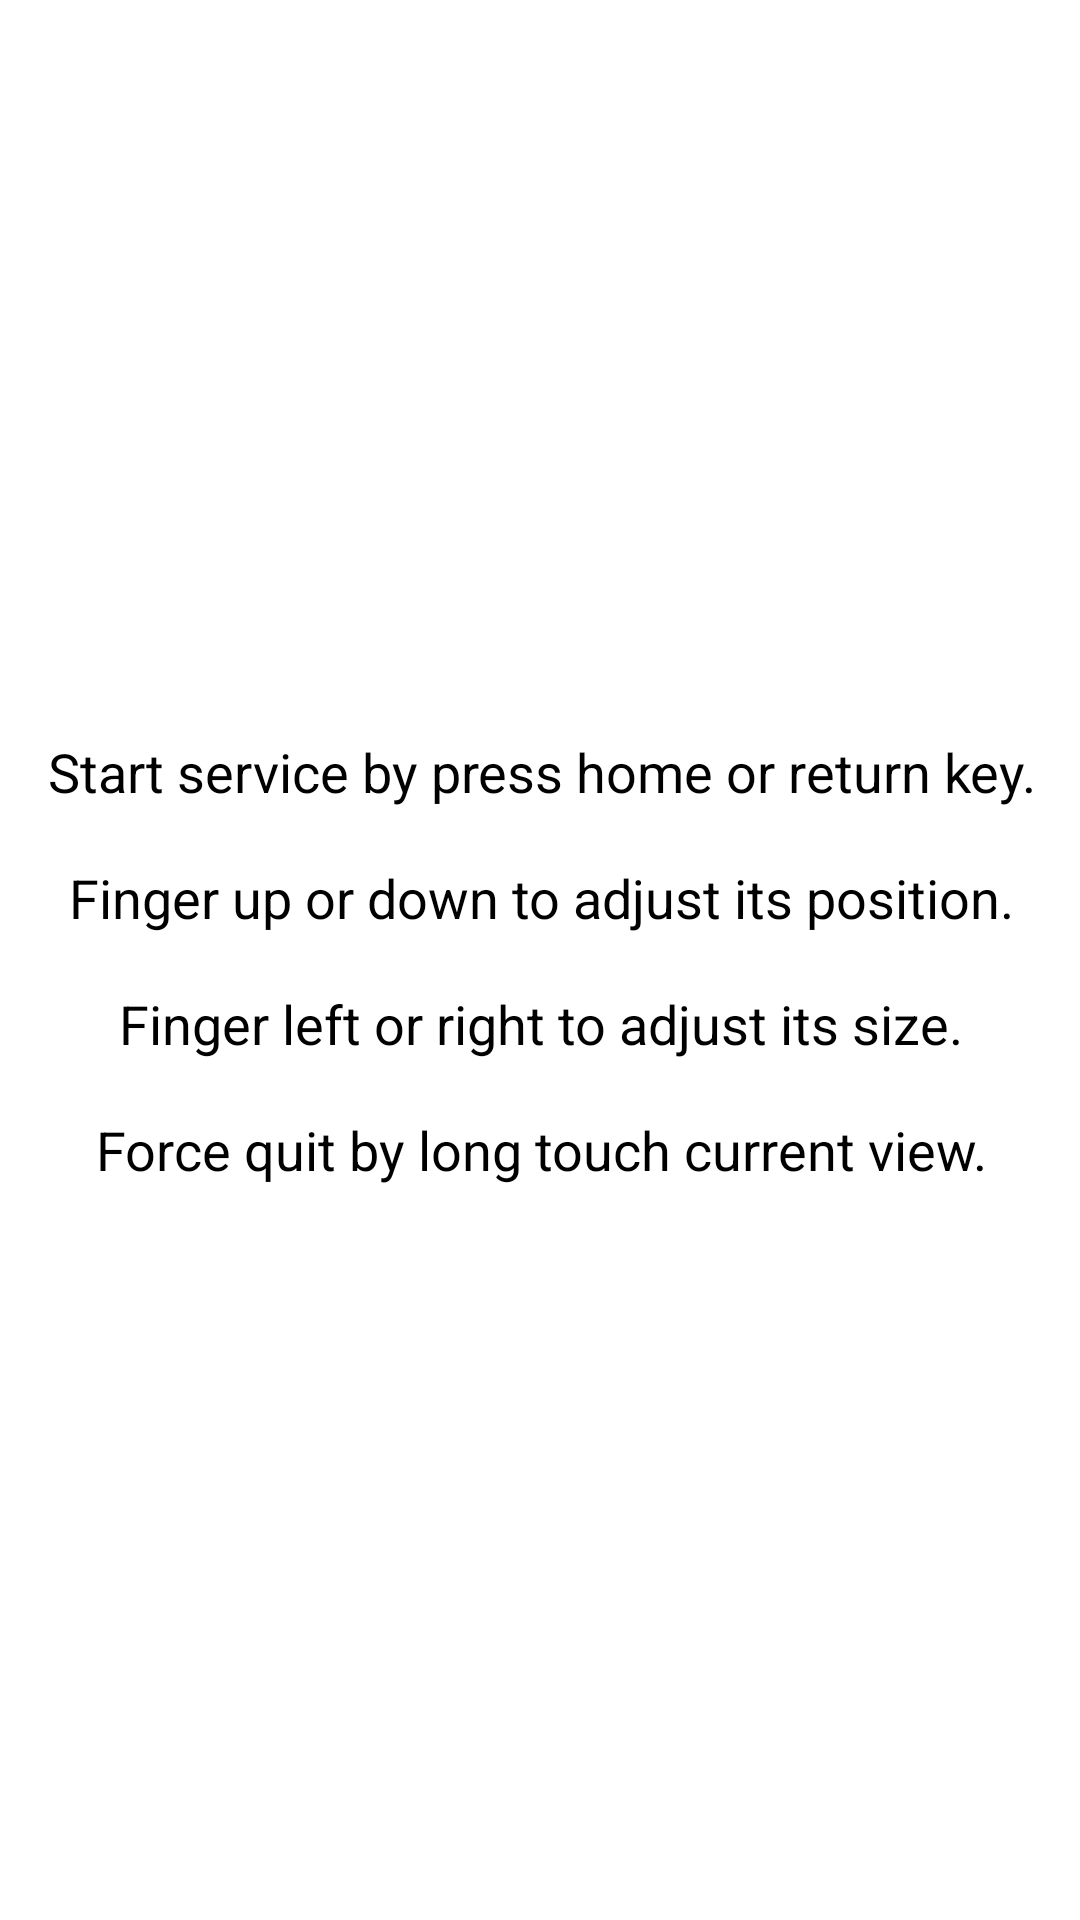

Android layout source for this screen:
<!-- AndroidManifest.xml: activity theme Killer -->
<!-- res/layout/activity_main.xml -->
<?xml version="1.0" encoding="utf-8"?>
<android.support.constraint.ConstraintLayout xmlns:android="http://schemas.android.com/apk/res/android"
    xmlns:app="http://schemas.android.com/apk/res-auto"
    xmlns:tools="http://schemas.android.com/tools"
    android:layout_width="match_parent"
    android:layout_height="match_parent"
    tools:context=".MainActivity">

    <TextView
        android:id="@+id/textView"
        android:layout_width="368dp"
        android:layout_height="495dp"
        android:layout_marginBottom="8dp"
        android:layout_marginEnd="8dp"
        android:layout_marginStart="8dp"
        android:layout_marginTop="8dp"
        android:gravity="center"
        android:text="@string/help"
        android:textSize="18sp"
        app:layout_constraintBottom_toBottomOf="parent"
        app:layout_constraintEnd_toEndOf="parent"
        app:layout_constraintHorizontal_bias="0.5"
        app:layout_constraintStart_toStartOf="parent"
        app:layout_constraintTop_toTopOf="parent" />
</android.support.constraint.ConstraintLayout>
<!-- resources referenced by this layout -->
<resources>
  <string name="help">Start service by press home or return key.\n\nFinger up or down to adjust its position.\n\nFinger left or right to adjust its size.\n\nForce quit by long touch current view.</string>
</resources>
